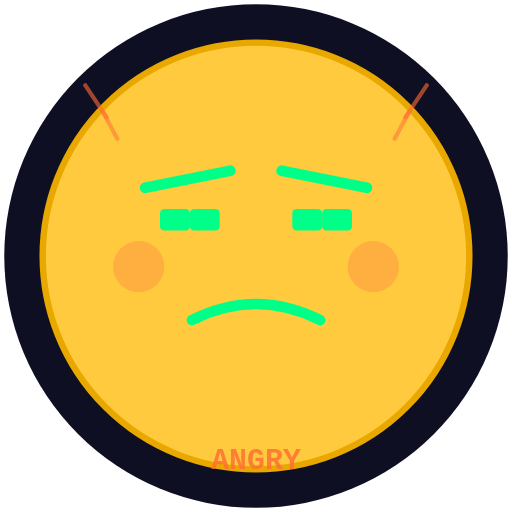
t = 0.00 s
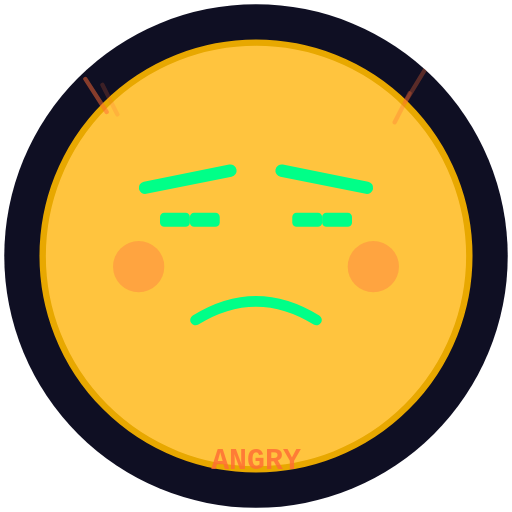
t = 0.88 s
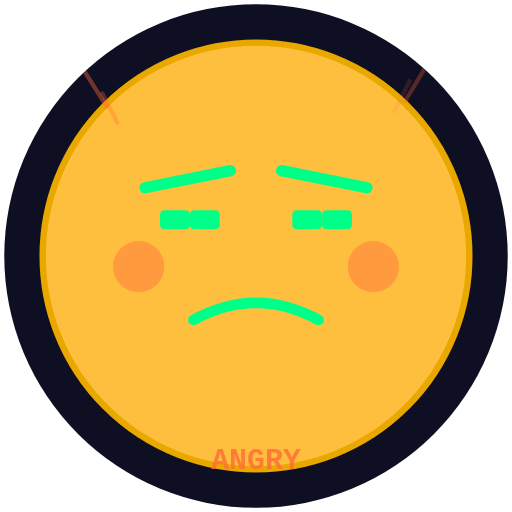
t = 1.75 s
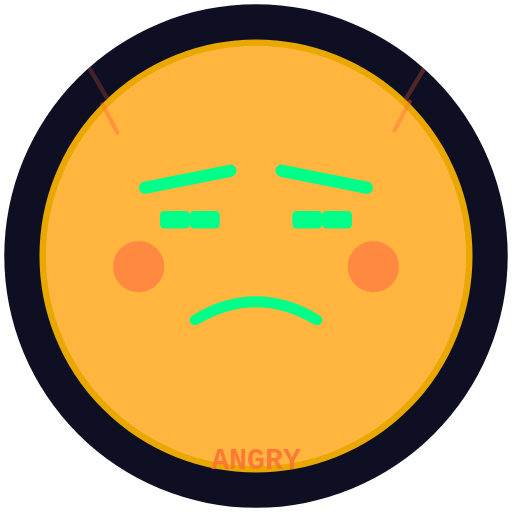
t = 2.47 s
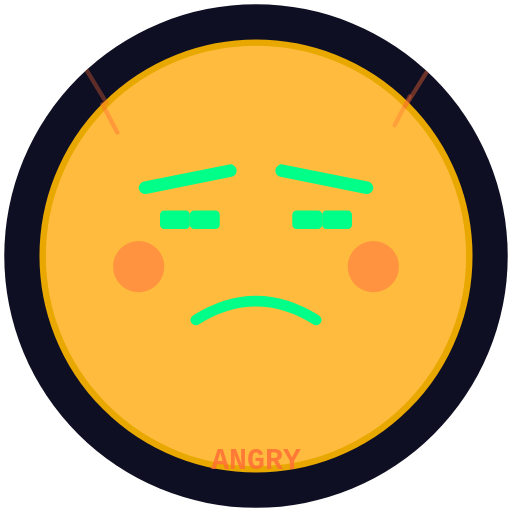
t = 3.67 s
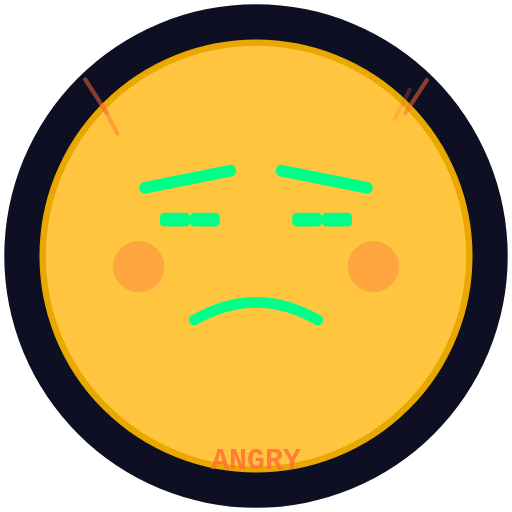
t = 4.89 s

The animated SVG that drew these frames (rendered in a browser with its animation timeline set to each time). Animation: 30 SMIL elements (animate=30); one cycle of 5.22 s, repeats indefinitely.

<svg xmlns="http://www.w3.org/2000/svg" viewBox="0 0 240 240" width="240" height="240">
  <defs>
    <clipPath id="round">
      <circle cx="120" cy="120" r="118"/>
    </clipPath>
  </defs>
  <g clip-path="url(#round)">
    <rect width="240" height="240" fill="#0f0f23"/>

    <!-- Face - red pulsing -->
    <circle cx="120" cy="120" r="100" fill="#FFD93D"/>
    <circle cx="120" cy="120" r="100" fill="#ff4444" opacity="0.1">
      <animate attributeName="opacity" values="0.1;0.25;0.1" dur="1s" repeatCount="indefinite"/>
    </circle>
    <circle cx="120" cy="120" r="100" fill="none" stroke="#E8A800" stroke-width="3"/>

    <!-- Left eye - squinting (animates between normal and angry) -->
    <g>
      <rect x="75" y="98" width="14" height="10" rx="2" fill="#00ff88">
        <animate attributeName="height" values="10;6;10" dur="2s" repeatCount="indefinite"/>
        <animate attributeName="y" values="98;100;98" dur="2s" repeatCount="indefinite"/>
      </rect>
      <rect x="89" y="98" width="14" height="10" rx="2" fill="#00ff88">
        <animate attributeName="height" values="10;6;10" dur="2s" repeatCount="indefinite"/>
        <animate attributeName="y" values="98;100;98" dur="2s" repeatCount="indefinite"/>
      </rect>
    </g>

    <!-- Right eye - squinting -->
    <g>
      <rect x="137" y="98" width="14" height="10" rx="2" fill="#00ff88">
        <animate attributeName="height" values="10;6;10" dur="2s" repeatCount="indefinite"/>
        <animate attributeName="y" values="98;100;98" dur="2s" repeatCount="indefinite"/>
      </rect>
      <rect x="151" y="98" width="14" height="10" rx="2" fill="#00ff88">
        <animate attributeName="height" values="10;6;10" dur="2s" repeatCount="indefinite"/>
        <animate attributeName="y" values="98;100;98" dur="2s" repeatCount="indefinite"/>
      </rect>
    </g>

    <!-- Angry V eyebrows (getting more intense) -->
    <path d="M68 88 L108 80" fill="none" stroke="#00ff88" stroke-width="5" stroke-linecap="round">
      <animate attributeName="stroke-width" values="5;6;5" dur="1.5s" repeatCount="indefinite"/>
    </path>
    <path d="M172 88 L132 80" fill="none" stroke="#00ff88" stroke-width="5" stroke-linecap="round">
      <animate attributeName="stroke-width" values="5;6;5" dur="1.5s" repeatCount="indefinite"/>
    </path>

    <!-- Frown (tightening) -->
    <path d="M90 150 Q120 135 150 150" fill="none" stroke="#00ff88" stroke-width="5" stroke-linecap="round">
      <animate attributeName="d" values="M90 150 Q120 135 150 150;M92 150 Q120 132 148 150;M90 150 Q120 135 150 150" dur="1.5s" repeatCount="indefinite"/>
    </path>

    <!-- Steam lines (animated rising) -->
    <g stroke="#FF6B35" stroke-width="2" stroke-linecap="round">
      <line x1="50" y1="55" x2="40" y2="40" opacity="0.6">
        <animate attributeName="y1" values="55;45;55" dur="1s" repeatCount="indefinite"/>
        <animate attributeName="y2" values="40;28;40" dur="1s" repeatCount="indefinite"/>
        <animate attributeName="opacity" values="0.6;0.2;0.6" dur="1s" repeatCount="indefinite"/>
      </line>
      <line x1="55" y1="65" x2="48" y2="52" opacity="0.5">
        <animate attributeName="y1" values="65;52;65" dur="1.2s" repeatCount="indefinite" begin="0.2s"/>
        <animate attributeName="y2" values="52;38;52" dur="1.2s" repeatCount="indefinite" begin="0.2s"/>
        <animate attributeName="opacity" values="0.5;0.15;0.5" dur="1.2s" repeatCount="indefinite" begin="0.2s"/>
      </line>
      <line x1="185" y1="65" x2="192" y2="52" opacity="0.5">
        <animate attributeName="y1" values="65;52;65" dur="1.1s" repeatCount="indefinite" begin="0.1s"/>
        <animate attributeName="y2" values="52;38;52" dur="1.1s" repeatCount="indefinite" begin="0.1s"/>
        <animate attributeName="opacity" values="0.5;0.15;0.5" dur="1.1s" repeatCount="indefinite" begin="0.1s"/>
      </line>
      <line x1="190" y1="55" x2="200" y2="40" opacity="0.6">
        <animate attributeName="y1" values="55;45;55" dur="0.9s" repeatCount="indefinite" begin="0.3s"/>
        <animate attributeName="y2" values="40;28;40" dur="0.9s" repeatCount="indefinite" begin="0.3s"/>
        <animate attributeName="opacity" values="0.6;0.2;0.6" dur="0.9s" repeatCount="indefinite" begin="0.3s"/>
      </line>
    </g>

    <!-- Red cheeks (pulsing) -->
    <circle cx="65" cy="125" r="12" fill="#ff4444" opacity="0.2">
      <animate attributeName="opacity" values="0.2;0.4;0.2" dur="1s" repeatCount="indefinite"/>
    </circle>
    <circle cx="175" cy="125" r="12" fill="#ff4444" opacity="0.2">
      <animate attributeName="opacity" values="0.2;0.4;0.2" dur="1s" repeatCount="indefinite"/>
    </circle>

    <text x="120" y="220" text-anchor="middle" font-family="monospace" font-size="14" font-weight="bold" fill="#ff6b35" opacity="0.8">ANGRY</text>
  <g id="blink-eyelids" data-blink="single"><ellipse cx="89" cy="103" rx="20" ry="0" fill="#F2B843"><animate attributeName="ry" values="0;0;10;10;0;0" keyTimes="0;.94;.96;.975;.995;1" dur="5.2s" repeatCount="indefinite"/></ellipse><path d="M78.2 103 Q89 105 99.8 103" fill="none" stroke="#00ff88" stroke-width="2.5" stroke-linecap="round" opacity="0"><animate attributeName="opacity" values="0;0;1;1;0;0" keyTimes="0;.94;.96;.975;.995;1" dur="5.2s" repeatCount="indefinite"/></path><ellipse cx="151" cy="103" rx="20" ry="0" fill="#F2B843"><animate attributeName="ry" values="0;0;10;10;0;0" keyTimes="0;.94;.96;.975;.995;1" dur="5.2s" begin=".025s" repeatCount="indefinite"/></ellipse><path d="M140.2 103 Q151 105 161.8 103" fill="none" stroke="#00ff88" stroke-width="2.5" stroke-linecap="round" opacity="0"><animate attributeName="opacity" values="0;0;1;1;0;0" keyTimes="0;.94;.96;.975;.995;1" dur="5.2s" begin=".025s" repeatCount="indefinite"/></path></g></g>
</svg>
